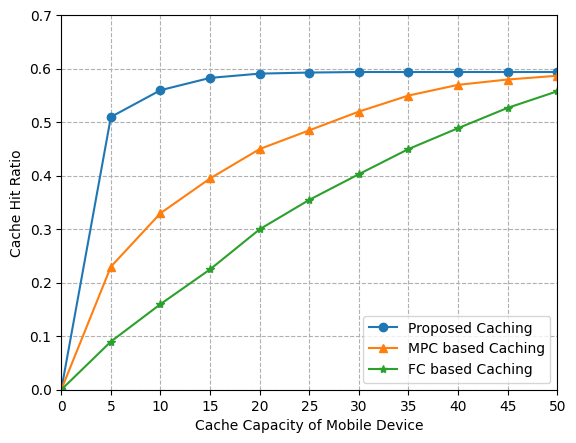

Python code for this plot:
# encoding=utf-8
import matplotlib.pyplot as plt

if __name__ == '__main__':

    num1 = [0.0, 0.51, 0.56, 0.583, 0.591, 0.593, 0.594, 0.594, 0.594, 0.594, 0.594]
    num2 = [0.0,0.23, 0.33, 0.395, 0.45, 0.485, 0.52, 0.55, 0.57, 0.58, 0.587]
    num3 = [0.0,0.09,0.160,0.225,0.300,0.355,0.403,0.450,0.489,0.527,0.558]
    num = [num1,num2,num3]
    # num.reverse()
    plt.rcParams['font.sans-serif'] = ['SimHei'] # 可以解释中文无法显示的问题
    x = [0, 5, 10, 15, 20, 25, 30, 35, 40, 45 ,50]
    plt.grid(ls='--')
    lable = ['FC based Caching', 'MPC based Caching', 'Proposed Caching'] # 折现名称
    markes = ['-o', '-^', '-*'] # 折现显示形状
    lable.reverse()
    print(num)
    for link in range(len(num)):
        plt.plot(x,num[link],markes[link],label = lable[link])
    plt.margins(0)
    plt.subplots_adjust(bottom=0.10)
    plt.xlabel('Cache Capacity of Mobile Device')  # X轴标签
    plt.ylabel("Cache Hit Ratio")  # Y轴标签
    plt.yticks([0, 0.1, 0.2, 0.3, 0.4, 0.5, 0.6, 0.7])
    plt.xticks(x)
    #plt.title("A simple plot") #标题
    plt.legend()
    plt.rcParams['savefig.dpi'] = 500  # 图片像素
    plt.rcParams['figure.dpi'] = 500  # 分辨率
    plt.savefig("cache_capacity_impact.png")
    plt.show()